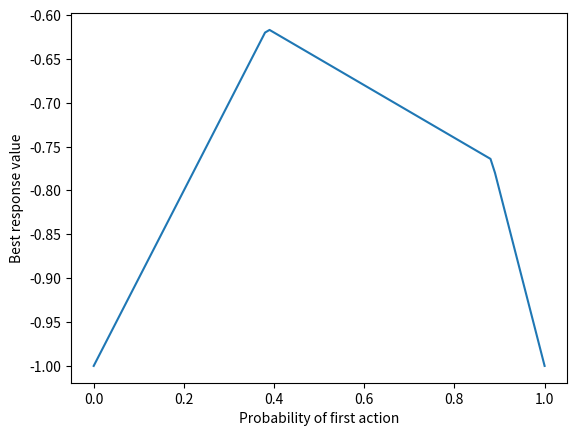

Write the Python code that produced this figure.
from itertools import combinations, product

import numpy as np
import matplotlib.pyplot as plt
from scipy.optimize import linprog


def plot_best_response_value_function(row_matrix: np.ndarray, step_size: float) -> None:
    if row_matrix.shape[0] != 2:
        raise ValueError('Expected a 2xN game')

    x = np.append(np.arange(0, 1, step_size), 1)
    strategies = np.column_stack((x, 1 - x))
    values = strategies @ row_matrix
    plt.plot(x, values.min(axis=1))
    plt.xlabel('Probability of first action')
    plt.ylabel('Best response value')
    plt.show()


def verify_support(
    matrix: np.ndarray, row_support: np.ndarray, col_support: np.ndarray
) -> np.ndarray | None:
    payoffs = matrix[np.ix_(row_support, col_support)]
    n = len(col_support)
    equations = np.column_stack((payoffs, -np.ones(len(row_support))))
    probability_sum = np.append(np.ones(n), 0.0)
    right_side = np.append(np.zeros(len(row_support)), 1.0)

    result = linprog(
        np.zeros(n + 1),
        A_eq=np.vstack((equations, probability_sum)),
        b_eq=right_side,
        bounds=[(0, None)] * n + [(None, None)],
    )
    if not result.success:
        return None
    return result.x[:n]


def support_enumeration(
    row_matrix: np.ndarray, col_matrix: np.ndarray
) -> list[tuple[np.ndarray, np.ndarray]]:
    row_actions = range(row_matrix.shape[0])
    col_actions = range(row_matrix.shape[1])
    row_supports = []
    col_supports = []
    for size in range(1, row_matrix.shape[0] + 1):
        row_supports.extend(combinations(row_actions, size))
    for size in range(1, row_matrix.shape[1] + 1):
        col_supports.extend(combinations(col_actions, size))

    equilibria = []
    for r, c in product(row_supports, col_supports):
        row_support = np.array(r)
        col_support = np.array(c)
        s = verify_support(row_matrix, row_support, col_support)
        p = verify_support(col_matrix.T, col_support, row_support)
        if p is None or s is None:
            continue

        row_strategy = np.zeros(row_matrix.shape[0])
        col_strategy = np.zeros(row_matrix.shape[1])
        row_strategy[row_support] = p
        col_strategy[col_support] = s

        row_payoffs = row_matrix @ col_strategy
        col_payoffs = row_strategy @ col_matrix
        if np.max(row_payoffs[row_support]) < np.max(row_payoffs) - 1e-8:
            continue
        if np.max(col_payoffs[col_support]) < np.max(col_payoffs) - 1e-8:
            continue

        pair = row_strategy, col_strategy
        if not any(all(np.array_equal(a, b) for a, b in zip(pair, old))
                   for old in equilibria):
            equilibria.append(pair)

    return equilibria


def main() -> None:
    row_matrix = np.array([[0, 0, -10], [1, -10, -10], [-10, -10, -10]])
    col_matrix = np.array([[0, 1, -10], [0, -10, -10], [-10, -10, -10]])
    for row_strategy, col_strategy in support_enumeration(row_matrix, col_matrix):
        print(row_strategy, col_strategy)
    game = np.array([[-1, 0, -0.8], [1, -1, -0.5]])
    plot_best_response_value_function(game, 0.01)


if __name__ == '__main__':
    main()
